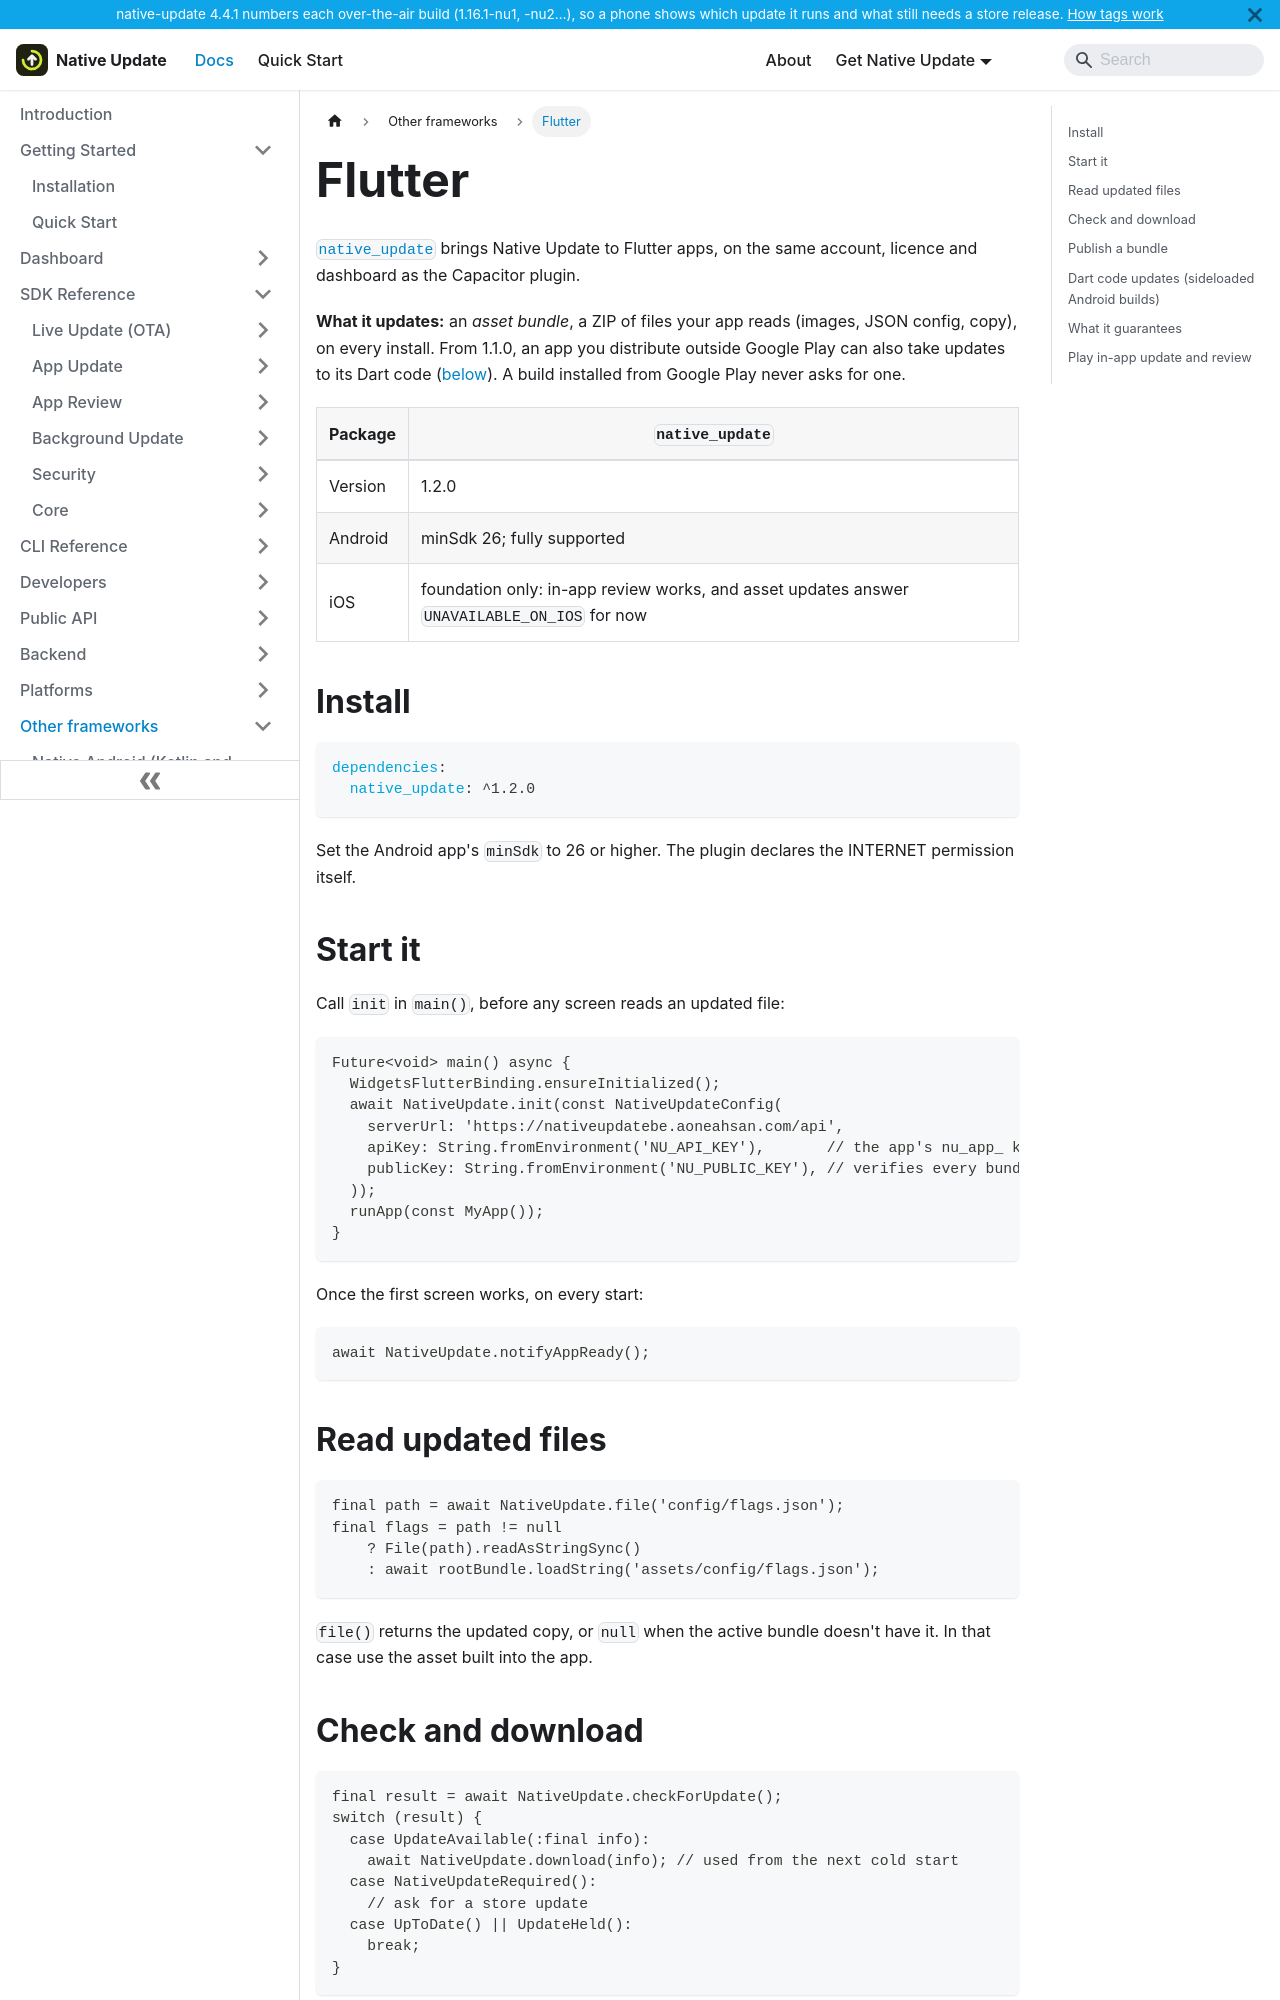

repository: aoneahsan/native-update-docs · page: frameworks/flutter.html · generator: docusaurus

---
sidebar_position: 3
title: Flutter
description: Signed over-the-air asset updates with rollback, Dart code updates for sideloaded Android builds, plus Google Play in-app update and in-app review, for Flutter apps with the native_update package from pub.dev.
keywords: [flutter ota, flutter asset updates, flutter code push, flutter dart code update, flutter in-app update, native_update pub.dev]
last_update:
  date: 2026-11-20
  author: Native Update team
---

# Flutter

[`native_update`](https://pub.dev/packages/native_update) brings Native Update to Flutter apps, on the same
account, licence and dashboard as the Capacitor plugin.

**What it updates:** an *asset bundle*, a ZIP of files your app reads (images, JSON config, copy), on every
install. From 1.1.0, an app you distribute outside Google Play can also take updates to its Dart code
([below](#dart-code-updates-sideloaded-android-builds)). A build installed from Google Play never asks for one.

| Package | `native_update` |
|---|---|
| Version | 1.2.0 |
| Android | minSdk 26; fully supported |
| iOS | foundation only: in-app review works, and asset updates answer `UNAVAILABLE_ON_IOS` for now |

## Install

```yaml
dependencies:
  native_update: ^1.2.0
```

Set the Android app's `minSdk` to 26 or higher. The plugin declares the INTERNET permission itself.

## Start it

Call `init` in `main()`, before any screen reads an updated file:

```dart
Future<void> main() async {
  WidgetsFlutterBinding.ensureInitialized();
  await NativeUpdate.init(const NativeUpdateConfig(
    serverUrl: 'https://nativeupdatebe.aoneahsan.com/api',
    apiKey: String.fromEnvironment('NU_API_KEY'),       // the app's nu_app_ key
    publicKey: String.fromEnvironment('NU_PUBLIC_KEY'), // verifies every bundle
  ));
  runApp(const MyApp());
}
```

Once the first screen works, on every start:

```dart
await NativeUpdate.notifyAppReady();
```

## Read updated files

```dart
final path = await NativeUpdate.file('config/flags.json');
final flags = path != null
    ? File(path).readAsStringSync()
    : await rootBundle.loadString('assets/config/flags.json');
```

`file()` returns the updated copy, or `null` when the active bundle doesn't have it. In that case use the asset
built into the app.

## Check and download

```dart
final result = await NativeUpdate.checkForUpdate();
switch (result) {
  case UpdateAvailable(:final info):
    await NativeUpdate.download(info); // used from the next cold start
  case NativeUpdateRequired():
    // ask for a store update
  case UpToDate() || UpdateHeld():
    break;
}
```

`download(info, activation: Activation.now)` switches straight away instead.
